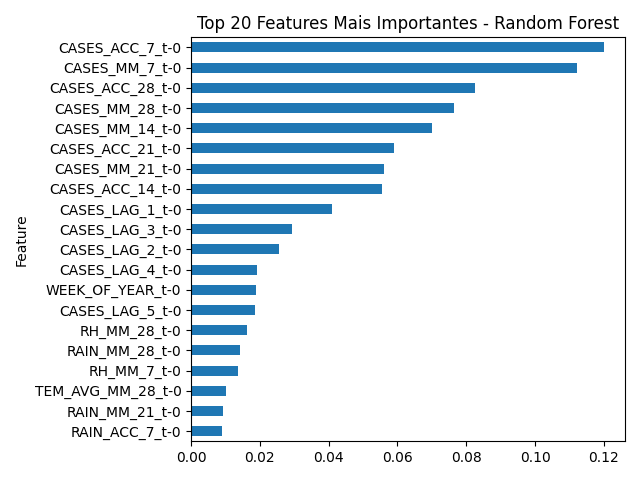

Data behind this chart, as committed beside it:
Feature, Importance
CASES_ACC_7_t-0, 0.1202
CASES_MM_7_t-0, 0.1121
CASES_ACC_28_t-0, 0.08265
CASES_MM_28_t-0, 0.07654
CASES_MM_14_t-0, 0.06993
CASES_ACC_21_t-0, 0.05913
CASES_MM_21_t-0, 0.05614
CASES_ACC_14_t-0, 0.05547
CASES_LAG_1_t-0, 0.04088
CASES_LAG_3_t-0, 0.02931
CASES_LAG_2_t-0, 0.02554
CASES_LAG_4_t-0, 0.01919
WEEK_OF_YEAR_t-0, 0.0188
CASES_LAG_5_t-0, 0.01869
RH_MM_28_t-0, 0.01636
RAIN_MM_28_t-0, 0.01412
RH_MM_7_t-0, 0.01367
TEM_AVG_MM_28_t-0, 0.01021
RAIN_MM_21_t-0, 0.009323
RAIN_ACC_7_t-0, 0.008908
RAIN_MM_7_t-0, 0.008739
RAIN_ACC_28_t-0, 0.008621
RAIN_ACC_21_t-0, 0.008551
RH_MM_21_t-0, 0.008449
TEM_AVG_MM_7_t-0, 0.007442
TEMP_RANGE_MM_14_t-0, 0.007305
TEMP_RANGE_MM_7_t-0, 0.007004
TEM_AVG_MM_21_t-0, 0.006777
TEM_AVG_MM_14_t-0, 0.006631
TEM_MAX_t-0, 0.006327
TEMP_RANGE_MM_28_t-0, 0.005985
RAIN_MM_14_t-0, 0.005906
RAIN_t-0, 0.005609
RH_MM_14_t-0, 0.005603
TEM_AVG_t-0, 0.005448
RH_MIN_t-0, 0.005431
TEMP_RANGE_MM_21_t-0, 0.005038
TEMP_RANGE_t-0, 0.005021
TEM_MIN_t-0, 0.004952
RAIN_ACC_14_t-0, 0.004884
RH_AVG_t-0, 0.004765
RH_MAX_t-0, 0.004473
CASES_LAG_6_t-0, 0.003229
EXTREME_RAIN_t-0, 0.0003061
SIGNIFICANT_RAIN_t-0, 0.0002221
IDEAL_TEMP_t-0, 0.0001344
EXTREME_TEMP_t-0, 0.0
